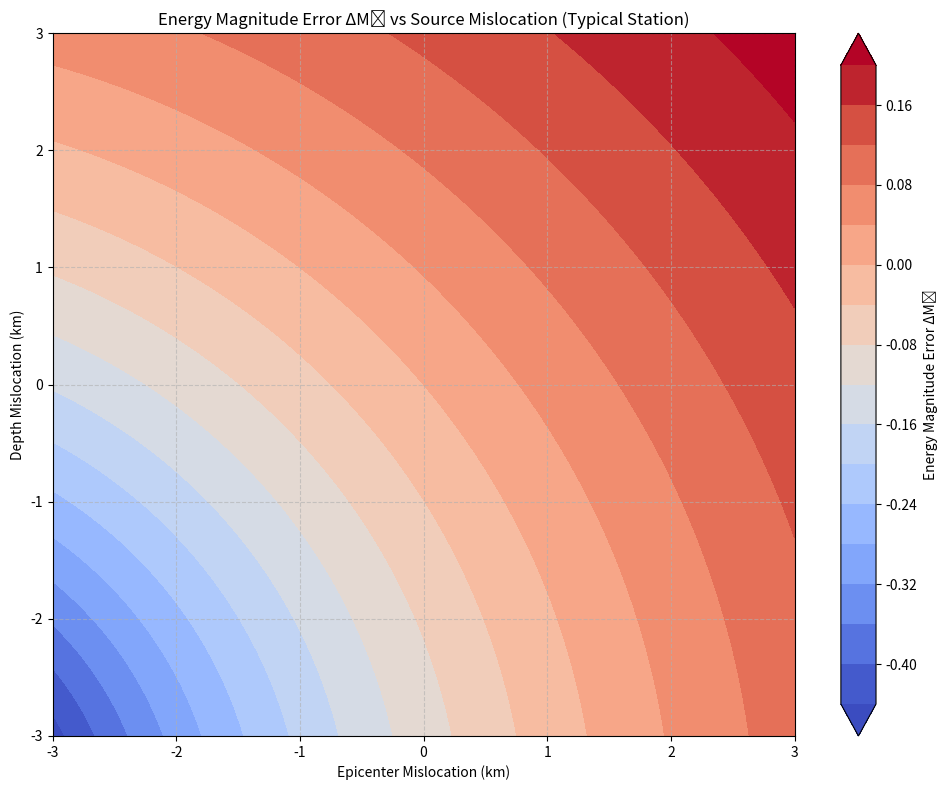

The matplotlib source for this figure:
import numpy as np
import matplotlib.pyplot as plt

def compute_distance(horizontal_km, vertical_km, depth_km):
    return np.sqrt(horizontal_km**2 + (vertical_km + depth_km)**2)

def compute_energy_magnitude_error(R_true, R_assumed):
    return np.log10(R_assumed / R_true)

# Set up a typical station
station_horizontal_km = 5.0   # 5 km horizontally from dome
station_vertical_km = 1.0     # 1 km below dome summit
source_depth_km_true = 3.0    # True depth is 3 km below dome

# True distance
R_true = compute_distance(station_horizontal_km, station_vertical_km, source_depth_km_true)

# Set up a grid of depth errors and epicenter offsets
depth_errors = np.linspace(-3.0, 3.0, 100)         # Depth errors from -3 km to +3 km
epicenter_offsets = np.linspace(-3.0, 3.0, 100)    # Horizontal epicenter offsets from -3 km to +3 km

# Create a meshgrid for plotting
X, Y = np.meshgrid(epicenter_offsets, depth_errors)

# Compute ΔMₑ for each point in the grid
delta_Me_grid = np.zeros_like(X)

for i in range(X.shape[0]):
    for j in range(X.shape[1]):
        R_assumed = compute_distance(
            station_horizontal_km + X[i, j],
            station_vertical_km,
            source_depth_km_true + Y[i, j]
        )
        delta_Me_grid[i, j] = compute_energy_magnitude_error(R_true, R_assumed)

# --- Plot ---
fig, ax = plt.subplots(figsize=(10,8))

cp = ax.contourf(X, Y, delta_Me_grid, levels=20, cmap='coolwarm', extend='both')
cbar = fig.colorbar(cp, ax=ax, label='Energy Magnitude Error ΔMₑ')

ax.set_xlabel('Epicenter Mislocation (km)')
ax.set_ylabel('Depth Mislocation (km)')
ax.set_title('Energy Magnitude Error ΔMₑ vs Source Mislocation (Typical Station)')
ax.grid(True, linestyle='--', alpha=0.6)

plt.tight_layout()
plt.savefig('energy_magnitude_error_contour_typical_station.png')
plt.show()
